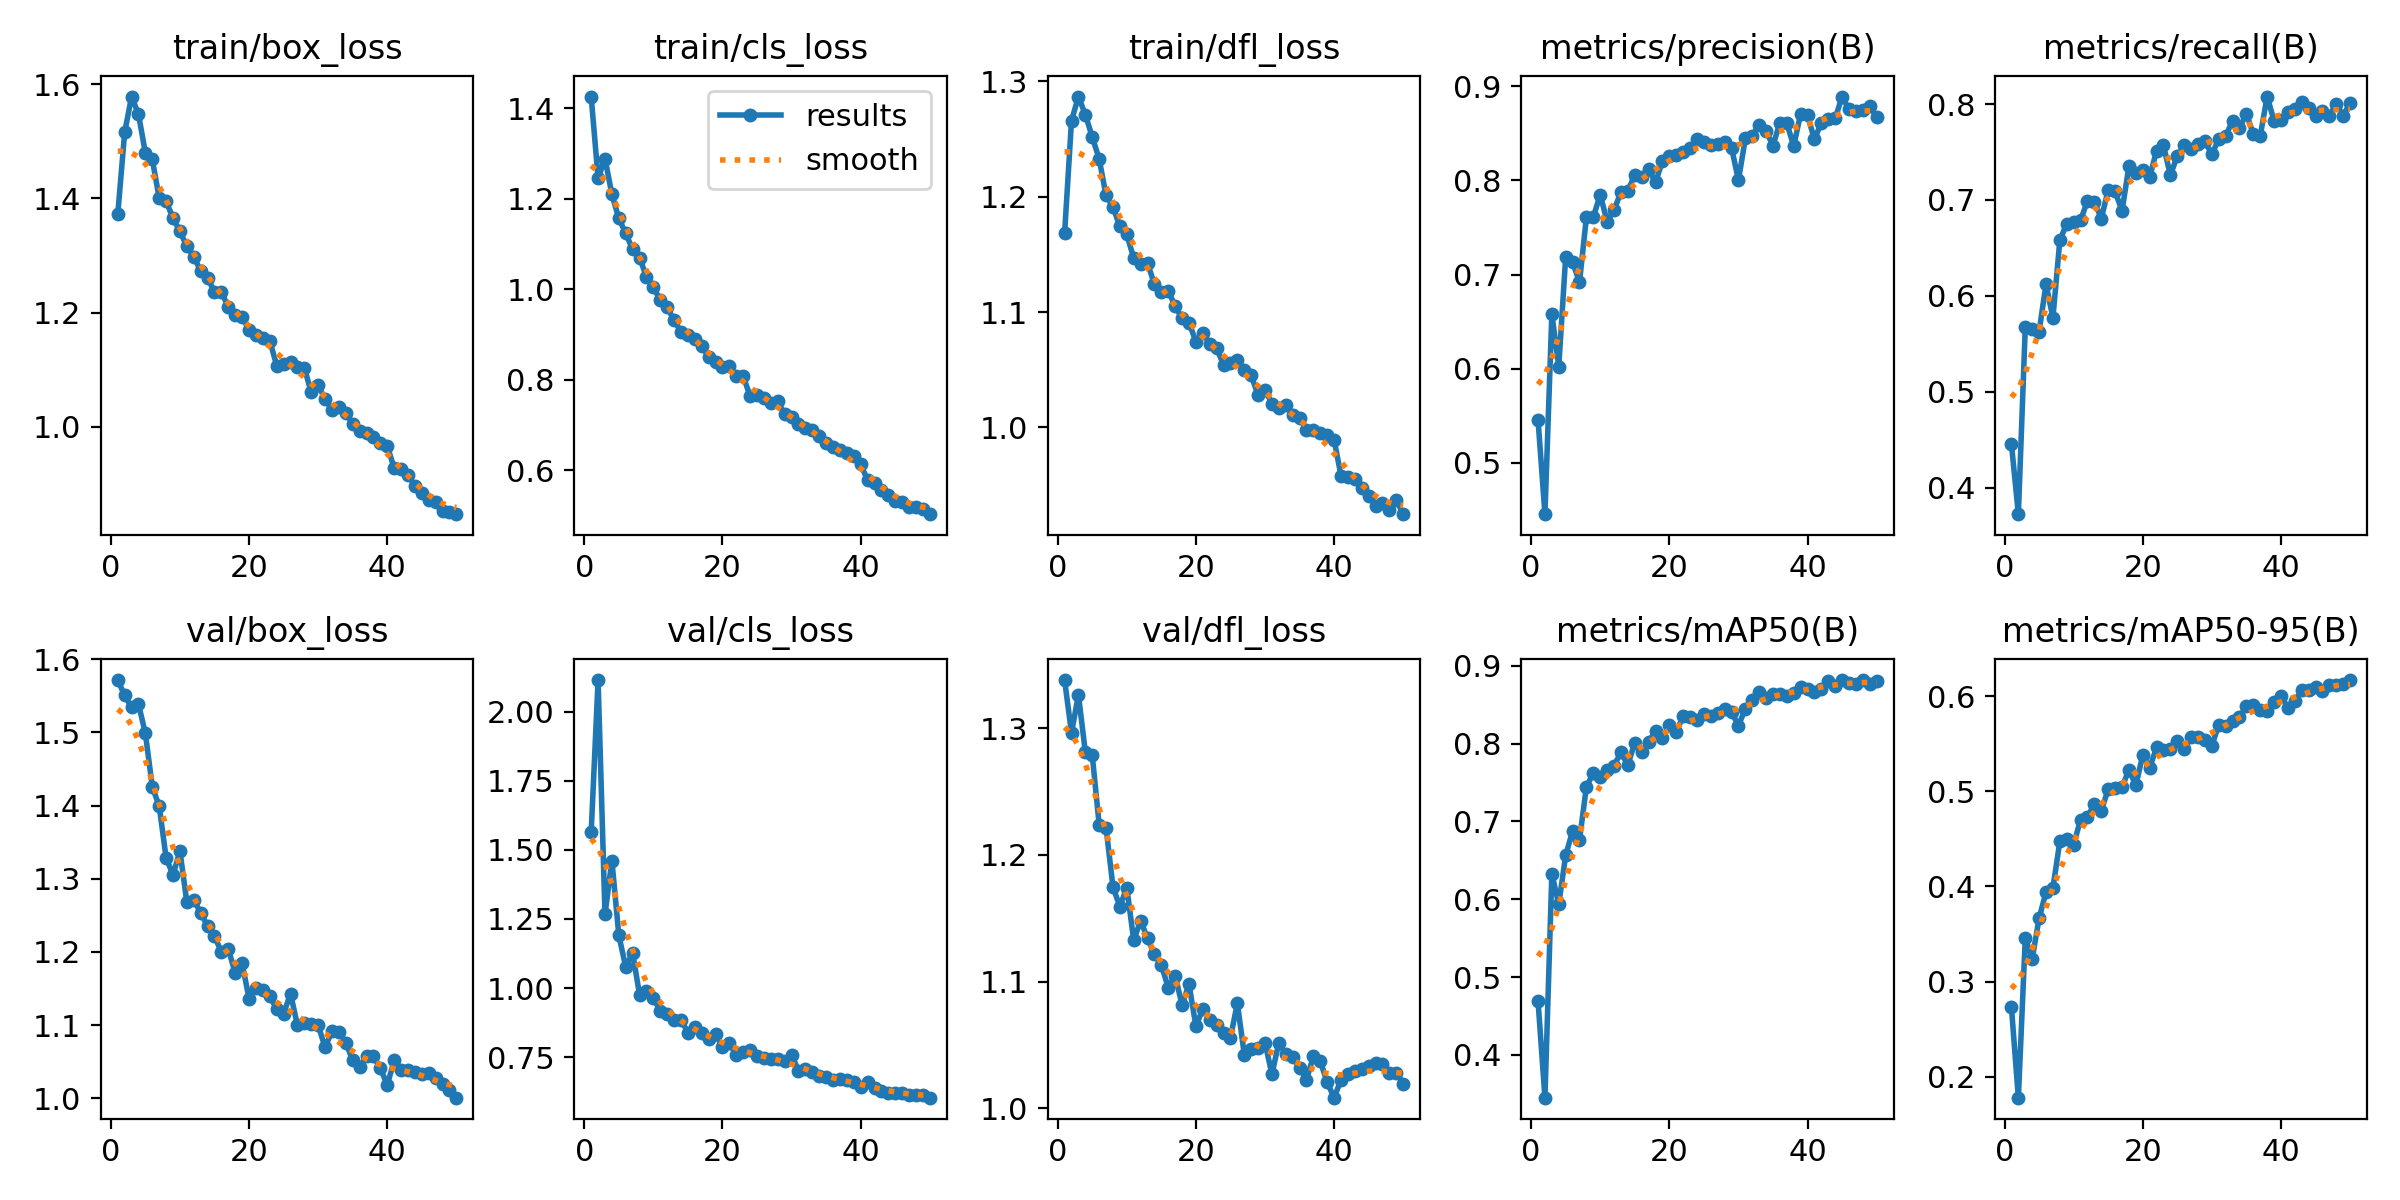

The file beside this chart, header and first rows:
epoch, time, train/box_loss, train/cls_loss, train/dfl_loss, metrics/precision(B), metrics/recall(B), metrics/mAP50(B), metrics/mAP50-95(B), val/box_loss, val/cls_loss, val/dfl_loss, lr/pg0, lr/pg1, lr/pg2
1, 25.47, 1.372, 1.426, 1.168, 0.5457, 0.4453, 0.4694, 0.2728, 1.571, 1.563, 1.338, 0.0006614, 0.0006614, 0.0006614
2, 48.38, 1.516, 1.246, 1.266, 0.4453, 0.3724, 0.3452, 0.1781, 1.551, 2.114, 1.296, 0.001302, 0.001302, 0.001302
3, 71.1, 1.578, 1.289, 1.287, 0.658, 0.5673, 0.6329, 0.3455, 1.534, 1.266, 1.326, 0.001916, 0.001916, 0.001916
4, 93.88, 1.548, 1.209, 1.271, 0.6022, 0.5653, 0.5936, 0.3239, 1.539, 1.461, 1.281, 0.001881, 0.001881, 0.001881
5, 116.6, 1.479, 1.157, 1.252, 0.7185, 0.5626, 0.6565, 0.3665, 1.498, 1.191, 1.279, 0.001842, 0.001842, 0.001842
6, 139.4, 1.468, 1.123, 1.233, 0.7135, 0.6123, 0.6877, 0.394, 1.426, 1.076, 1.224, 0.001802, 0.001802, 0.001802
7, 162, 1.401, 1.088, 1.201, 0.6918, 0.5772, 0.6765, 0.3985, 1.399, 1.127, 1.222, 0.001762, 0.001762, 0.001762
8, 184.8, 1.395, 1.07, 1.191, 0.7608, 0.6578, 0.7447, 0.4472, 1.328, 0.9756, 1.175, 0.001723, 0.001723, 0.001723
9, 207.4, 1.365, 1.028, 1.174, 0.7611, 0.6754, 0.762, 0.4499, 1.305, 0.9901, 1.159, 0.001683, 0.001683, 0.001683
10, 230.1, 1.343, 1.004, 1.167, 0.785, 0.6774, 0.7575, 0.4439, 1.338, 0.9636, 1.174, 0.001644, 0.001644, 0.001644
11, 252.7, 1.316, 0.9755, 1.147, 0.7562, 0.6786, 0.7668, 0.4702, 1.268, 0.9171, 1.133, 0.001604, 0.001604, 0.001604
12, 275.4, 1.298, 0.96, 1.141, 0.7686, 0.6991, 0.7719, 0.4726, 1.271, 0.9063, 1.148, 0.001564, 0.001564, 0.001564
13, 298.1, 1.273, 0.931, 1.142, 0.7877, 0.6984, 0.7888, 0.487, 1.254, 0.884, 1.134, 0.001525, 0.001525, 0.001525
14, 320.9, 1.261, 0.9058, 1.124, 0.7888, 0.6806, 0.7722, 0.4793, 1.235, 0.8851, 1.122, 0.001485, 0.001485, 0.001485
15, 343.4, 1.236, 0.8983, 1.117, 0.8064, 0.7104, 0.8015, 0.5023, 1.221, 0.8386, 1.113, 0.001446, 0.001446, 0.001446
16, 366.1, 1.236, 0.8903, 1.118, 0.804, 0.7091, 0.7897, 0.5039, 1.2, 0.8585, 1.095, 0.001406, 0.001406, 0.001406
17, 388.8, 1.21, 0.8741, 1.105, 0.8125, 0.6885, 0.8018, 0.504, 1.204, 0.8365, 1.105, 0.001366, 0.001366, 0.001366
18, 411.6, 1.195, 0.8506, 1.095, 0.7979, 0.7353, 0.8166, 0.5227, 1.171, 0.8152, 1.081, 0.001327, 0.001327, 0.001327
19, 434.3, 1.192, 0.8401, 1.091, 0.8206, 0.7276, 0.8075, 0.5061, 1.184, 0.835, 1.098, 0.001287, 0.001287, 0.001287
20, 457, 1.17, 0.8274, 1.074, 0.8256, 0.7316, 0.8236, 0.5381, 1.136, 0.7854, 1.065, 0.001248, 0.001248, 0.001248
21, 479.7, 1.162, 0.8297, 1.082, 0.8266, 0.7237, 0.8152, 0.5243, 1.151, 0.8008, 1.078, 0.001208, 0.001208, 0.001208
22, 502.3, 1.156, 0.8073, 1.072, 0.8308, 0.7515, 0.8351, 0.5462, 1.148, 0.7563, 1.069, 0.001168, 0.001168, 0.001168
23, 525, 1.151, 0.8075, 1.069, 0.835, 0.7568, 0.834, 0.543, 1.139, 0.7686, 1.066, 0.001129, 0.001129, 0.001129
24, 547.6, 1.108, 0.7634, 1.054, 0.8438, 0.7257, 0.8304, 0.5448, 1.122, 0.7745, 1.06, 0.001089, 0.001089, 0.001089
25, 570.2, 1.111, 0.7665, 1.056, 0.8414, 0.7462, 0.8387, 0.5525, 1.116, 0.7531, 1.056, 0.00105, 0.00105, 0.00105
26, 593, 1.115, 0.7598, 1.058, 0.8377, 0.7568, 0.8357, 0.5446, 1.143, 0.7485, 1.083, 0.00101, 0.00101, 0.00101
27, 615.7, 1.105, 0.7489, 1.05, 0.8391, 0.7535, 0.8396, 0.5565, 1.1, 0.7429, 1.042, 0.0009704, 0.0009704, 0.0009704
28, 638.4, 1.103, 0.7522, 1.045, 0.8411, 0.7588, 0.8448, 0.5575, 1.103, 0.7432, 1.047, 0.0009308, 0.0009308, 0.0009308
29, 661.1, 1.06, 0.7233, 1.028, 0.835, 0.7613, 0.8406, 0.5535, 1.101, 0.736, 1.048, 0.0008912, 0.0008912, 0.0008912
30, 683.7, 1.073, 0.7166, 1.033, 0.8003, 0.7475, 0.8233, 0.5477, 1.1, 0.7585, 1.052, 0.0008516, 0.0008516, 0.0008516
31, 706.3, 1.049, 0.7028, 1.021, 0.8447, 0.7639, 0.8446, 0.5697, 1.07, 0.7007, 1.027, 0.000812, 0.000812, 0.000812
32, 729, 1.03, 0.6935, 1.017, 0.8472, 0.7667, 0.8563, 0.5688, 1.091, 0.7063, 1.052, 0.0007724, 0.0007724, 0.0007724
33, 751.7, 1.035, 0.6878, 1.02, 0.8594, 0.7826, 0.8666, 0.5739, 1.091, 0.6961, 1.043, 0.0007328, 0.0007328, 0.0007328
34, 774.4, 1.024, 0.676, 1.011, 0.8527, 0.7751, 0.8582, 0.5776, 1.076, 0.6822, 1.04, 0.0006932, 0.0006932, 0.0006932
35, 797.1, 1.006, 0.6602, 1.009, 0.837, 0.7899, 0.8639, 0.5892, 1.052, 0.6768, 1.032, 0.0006536, 0.0006536, 0.0006536
36, 819.8, 0.9937, 0.6502, 0.9978, 0.8616, 0.7687, 0.8641, 0.5904, 1.042, 0.6665, 1.023, 0.000614, 0.000614, 0.000614
37, 842.5, 0.9898, 0.6447, 0.9982, 0.8608, 0.7667, 0.8614, 0.5855, 1.057, 0.6696, 1.041, 0.0005744, 0.0005744, 0.0005744
38, 865.1, 0.9832, 0.6368, 0.9954, 0.8367, 0.8078, 0.8656, 0.5841, 1.057, 0.6684, 1.037, 0.0005348, 0.0005348, 0.0005348
39, 887.7, 0.9727, 0.6311, 0.9939, 0.8709, 0.7826, 0.8731, 0.5942, 1.041, 0.6601, 1.02, 0.0004952, 0.0004952, 0.0004952
40, 910.3, 0.9669, 0.6125, 0.9894, 0.8691, 0.7835, 0.8707, 0.6001, 1.018, 0.6418, 1.008, 0.0004556, 0.0004556, 0.0004556
41, 934.1, 0.9277, 0.5776, 0.958, 0.8436, 0.7919, 0.8663, 0.5875, 1.052, 0.6604, 1.023, 0.000416, 0.000416, 0.000416
42, 956.7, 0.9257, 0.5716, 0.957, 0.8616, 0.7952, 0.87, 0.5949, 1.039, 0.6402, 1.027, 0.0003764, 0.0003764, 0.0003764
43, 979.1, 0.9154, 0.5561, 0.9556, 0.8655, 0.8019, 0.8802, 0.6058, 1.039, 0.6268, 1.029, 0.0003368, 0.0003368, 0.0003368
44, 1002, 0.897, 0.5439, 0.9473, 0.866, 0.7959, 0.8741, 0.6068, 1.036, 0.6219, 1.031, 0.0002972, 0.0002972, 0.0002972
45, 1024, 0.8838, 0.5327, 0.9404, 0.8892, 0.7874, 0.8817, 0.6095, 1.033, 0.6186, 1.033, 0.0002576, 0.0002576, 0.0002576
46, 1047, 0.8722, 0.5286, 0.9323, 0.8756, 0.793, 0.8774, 0.6055, 1.035, 0.6205, 1.035, 0.000218, 0.000218, 0.000218
47, 1069, 0.8682, 0.5192, 0.9344, 0.8736, 0.7876, 0.8763, 0.6121, 1.028, 0.6125, 1.035, 0.0001784, 0.0001784, 0.0001784
48, 1092, 0.8534, 0.5173, 0.9286, 0.8749, 0.8005, 0.8817, 0.6121, 1.019, 0.6116, 1.028, 0.0001388, 0.0001388, 0.0001388
49, 1114, 0.8509, 0.5134, 0.9373, 0.8788, 0.7878, 0.877, 0.6126, 1.012, 0.6135, 1.028, 9.92e-05, 9.92e-05, 9.92e-05
50, 1137, 0.8473, 0.5025, 0.9249, 0.8675, 0.8012, 0.8811, 0.6168, 1.001, 0.6034, 1.02, 5.96e-05, 5.96e-05, 5.96e-05
